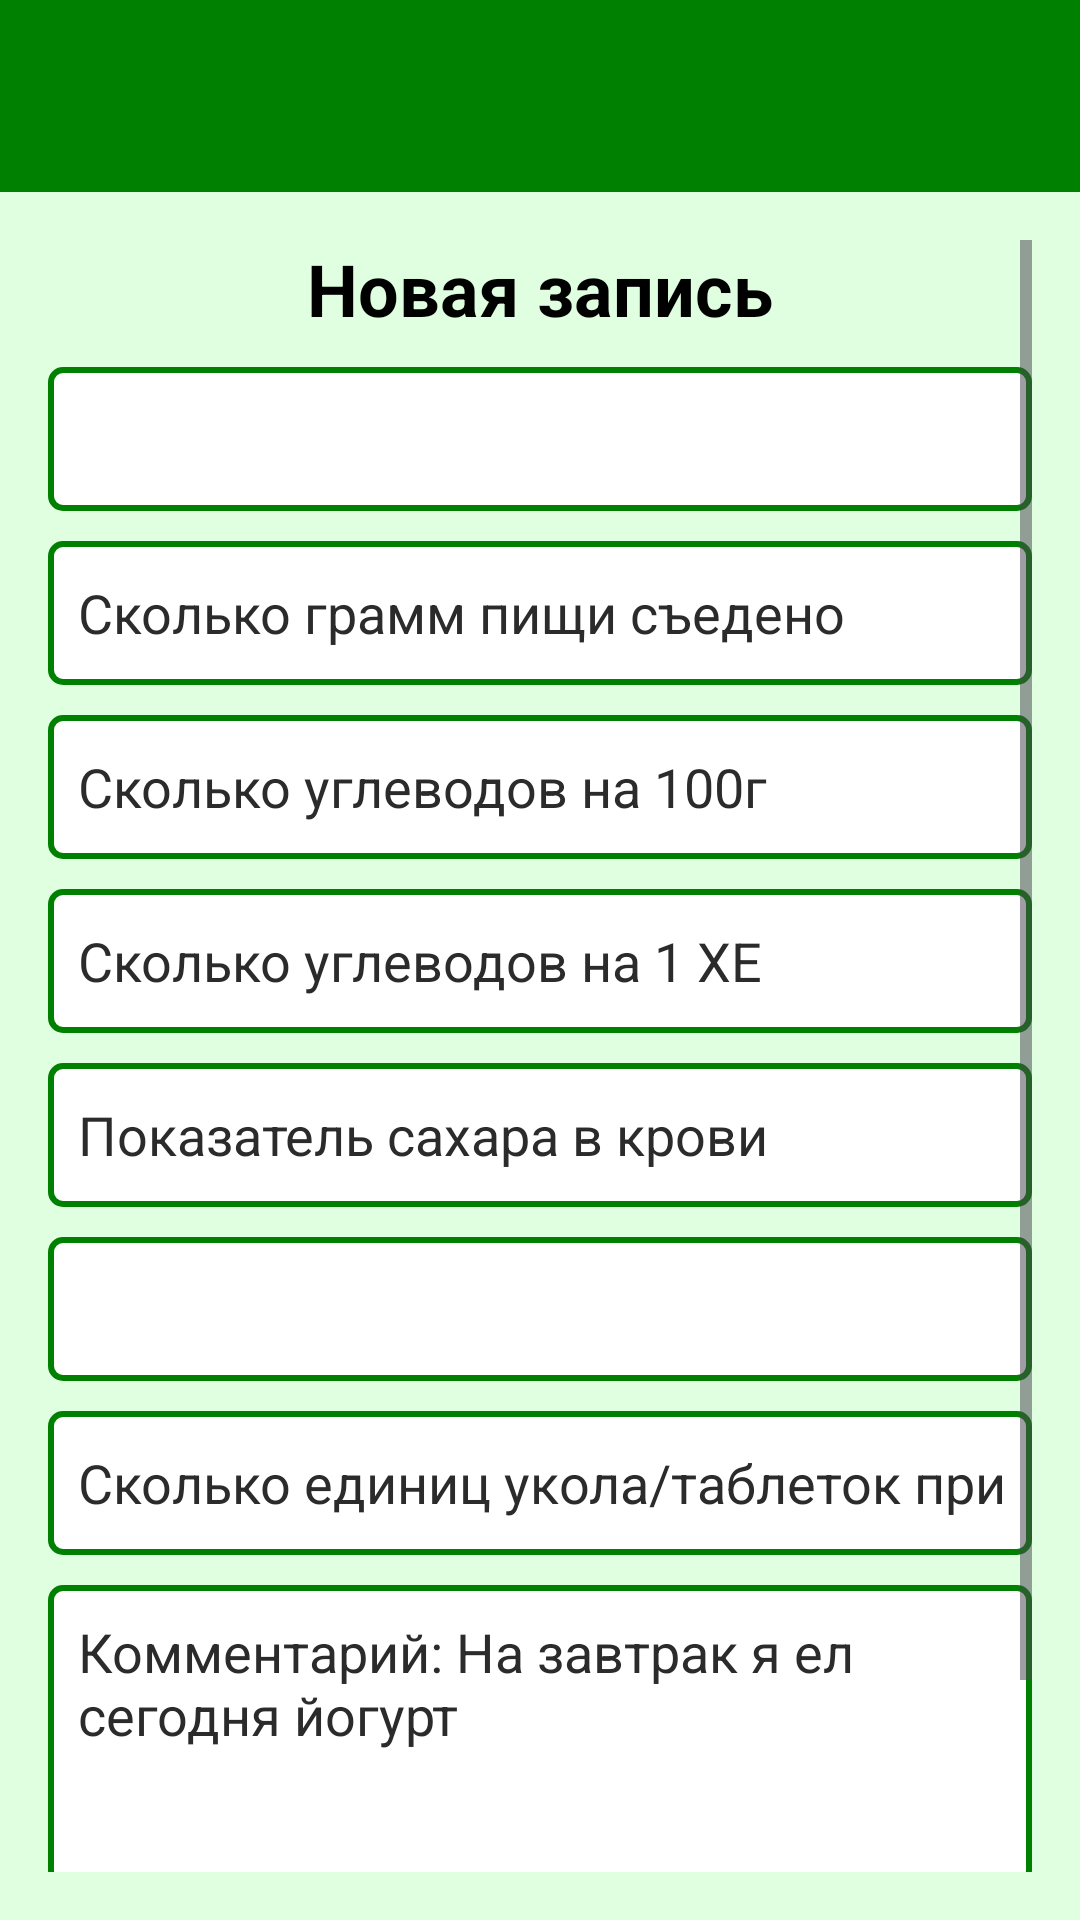

This screen was rendered from an Android layout file. Write that file and the resources it references.
<!-- AndroidManifest.xml: application theme Theme.AndroidMessenger -->
<!-- res/layout/activity_patient_new_write.xml -->
<?xml version="1.0" encoding="utf-8"?>
<androidx.drawerlayout.widget.DrawerLayout
    xmlns:android="http://schemas.android.com/apk/res/android"
    xmlns:app="http://schemas.android.com/apk/res-auto"
    android:id="@+id/drawer_layout"
    android:layout_width="match_parent"
    android:layout_height="match_parent">

    <LinearLayout
        android:layout_width="match_parent"
        android:layout_height="match_parent"
        android:orientation="vertical">

        <androidx.appcompat.widget.Toolbar
            android:id="@+id/toolbar"
            android:layout_width="match_parent"
            android:layout_height="?attr/actionBarSize"
            android:background="@color/green"
            app:popupTheme="@style/ThemeOverlay.AppCompat.Light"
            app:title="  " />

        <FrameLayout
            android:id="@+id/content_frame"
            android:layout_width="match_parent"
            android:layout_height="match_parent"
            android:background="#E0FFE0"
            android:padding="16dp">

            <ScrollView
                android:layout_width="match_parent"
                android:layout_height="match_parent">

                <LinearLayout
                    android:layout_width="match_parent"
                    android:layout_height="wrap_content"
                    android:gravity="center"
                    android:orientation="vertical">

                    <TextView
                        android:layout_width="match_parent"
                        android:layout_height="wrap_content"
                        android:layout_marginBottom="10dp"
                        android:gravity="center"
                        android:text="Новая запись"
                        android:textColor="#000000"
                        android:textSize="24sp"
                        android:textStyle="bold" />

                    <Spinner
                        android:id="@+id/meal_type_spinner"
                        android:layout_width="match_parent"
                        android:layout_height="wrap_content"
                        android:layout_marginBottom="10dp"
                        android:background="@drawable/edit_text_background"
                        android:minHeight="48dp"
                        android:padding="10dp"
                        android:textColor="#000000"
                        android:textColorHint="@color/dark_gray"
                        android:spinnerMode="dropdown" />

                    <EditText
                        android:id="@+id/food_grams"
                        android:layout_width="match_parent"
                        android:layout_height="wrap_content"
                        android:layout_marginBottom="10dp"
                        android:textColorHint="@color/dark_gray"
                        android:background="@drawable/edit_text_background"
                        android:hint="Сколько грамм пищи съедено"
                        android:inputType="number"
                        android:minHeight="48dp"
                        android:padding="10dp"
                        android:textColor="#000000" />

                    <EditText
                        android:id="@+id/carbs_per_100g"
                        android:layout_width="match_parent"
                        android:layout_height="wrap_content"
                        android:layout_marginBottom="10dp"
                        android:background="@drawable/edit_text_background"
                        android:hint="Сколько углеводов на 100г"
                        android:inputType="numberDecimal"
                        android:minHeight="48dp"
                        android:textColorHint="@color/dark_gray"
                        android:padding="10dp"
                        android:textColor="#000000" />

                    <EditText
                        android:id="@+id/carbs_per_unit"
                        android:layout_width="match_parent"
                        android:layout_height="wrap_content"
                        android:layout_marginBottom="10dp"
                        android:background="@drawable/edit_text_background"
                        android:hint="Сколько углеводов на 1 ХЕ"
                        android:inputType="numberDecimal"
                        android:minHeight="48dp"
                        android:padding="10dp"
                        android:textColor="#000000"
                        android:textColorHint="@color/dark_gray" />

                    <EditText
                        android:id="@+id/blood_sugar_level"
                        android:layout_width="match_parent"
                        android:layout_height="wrap_content"
                        android:layout_marginBottom="10dp"
                        android:background="@drawable/edit_text_background"
                        android:hint="Показатель сахара в крови"
                        android:inputType="numberDecimal"
                        android:minHeight="48dp"
                        android:textColorHint="@color/dark_gray"
                        android:padding="10dp"
                        android:textColor="#000000" />

                    <Spinner
                        android:id="@+id/injection_type_spinner"
                        android:layout_width="match_parent"
                        android:layout_height="wrap_content"
                        android:layout_marginBottom="10dp"
                        android:background="@drawable/edit_text_background"
                        android:minHeight="48dp"
                        android:padding="10dp"
                        android:textColorHint="@color/dark_gray"
                        android:textColor="#000000" />

                    <EditText
                        android:id="@+id/units_taken"
                        android:layout_width="match_parent"
                        android:layout_height="wrap_content"
                        android:layout_marginBottom="10dp"
                        android:background="@drawable/edit_text_background"
                        android:hint="Сколько единиц укола/таблеток принял"
                        android:inputType="number"
                        android:minHeight="48dp"
                        android:textColorHint="@color/dark_gray"
                        android:padding="10dp"
                        android:textColor="#000000" />

                    <EditText
                        android:id="@+id/comment"
                        android:layout_width="match_parent"
                        android:layout_height="wrap_content"
                        android:layout_marginBottom="10dp"
                        android:background="@drawable/edit_text_background"
                        android:gravity="top"
                        android:hint="Комментарий: На завтрак я ел сегодня йогурт"
                        android:inputType="textMultiLine"
                        android:minHeight="100dp"
                        android:padding="10dp"
                        android:textColor="#000000"
                        android:textColorHint="@color/dark_gray" />

                    <Button
                        android:id="@+id/save_button"
                        android:layout_width="wrap_content"
                        android:layout_height="wrap_content"
                        android:layout_marginTop="10dp"
                        android:backgroundTint="@color/green"
                        android:gravity="center"
                        android:text="Сохранить запись"
                        android:textColor="@android:color/white"
                        app:iconPadding="8dp" />

                </LinearLayout>
            </ScrollView>
        </FrameLayout>
    </LinearLayout>

    <com.google.android.material.navigation.NavigationView
        android:id="@+id/nav_view"
        android:layout_width="wrap_content"
        android:layout_height="match_parent"
        android:layout_gravity="start"
        android:background="#E0FFE0"
        app:headerLayout="@layout/nav_header" />

</androidx.drawerlayout.widget.DrawerLayout>
<!-- res/layout/nav_header.xml (included above) -->
<?xml version="1.0" encoding="utf-8"?>
<LinearLayout xmlns:android="http://schemas.android.com/apk/res/android"
    android:layout_width="match_parent"
    android:layout_height="wrap_content"
    android:background="@color/green"
    android:orientation="vertical"
    android:padding="16dp">

    <TextView
        android:id="@+id/Name"
        android:layout_width="match_parent"
        android:layout_height="wrap_content"
        android:text=""
        android:textColor="#F5F5DC"
        android:textStyle="bold" />

    <TextView
        android:id="@+id/Id"
        android:layout_width="match_parent"
        android:layout_height="wrap_content"
        android:layout_marginTop="10dp"
        android:text=""
        android:textColor="#F5F5DC"
        android:textStyle="bold" />
</LinearLayout>
<!-- resources referenced by this layout -->
<resources>
  <color name="dark_gray">#2B2B2B</color>
  <color name="green">#008000</color>
  <!-- drawable edit_text_background (drawable) -->
  <?xml version="1.0" encoding="utf-8"?>
  <shape xmlns:android="http://schemas.android.com/apk/res/android">
      <solid android:color="@android:color/white" />
      <stroke
          android:width="2dp"
          android:color="@color/green" />
      <corners android:radius="4dp" />
  </shape>
  <style name="Theme.AndroidMessenger" parent="Base.Theme.AndroidMessenger" />
  <style name="Base.Theme.AndroidMessenger" parent="Theme.Material3.DayNight.NoActionBar">
          
          
      </style>
</resources>
